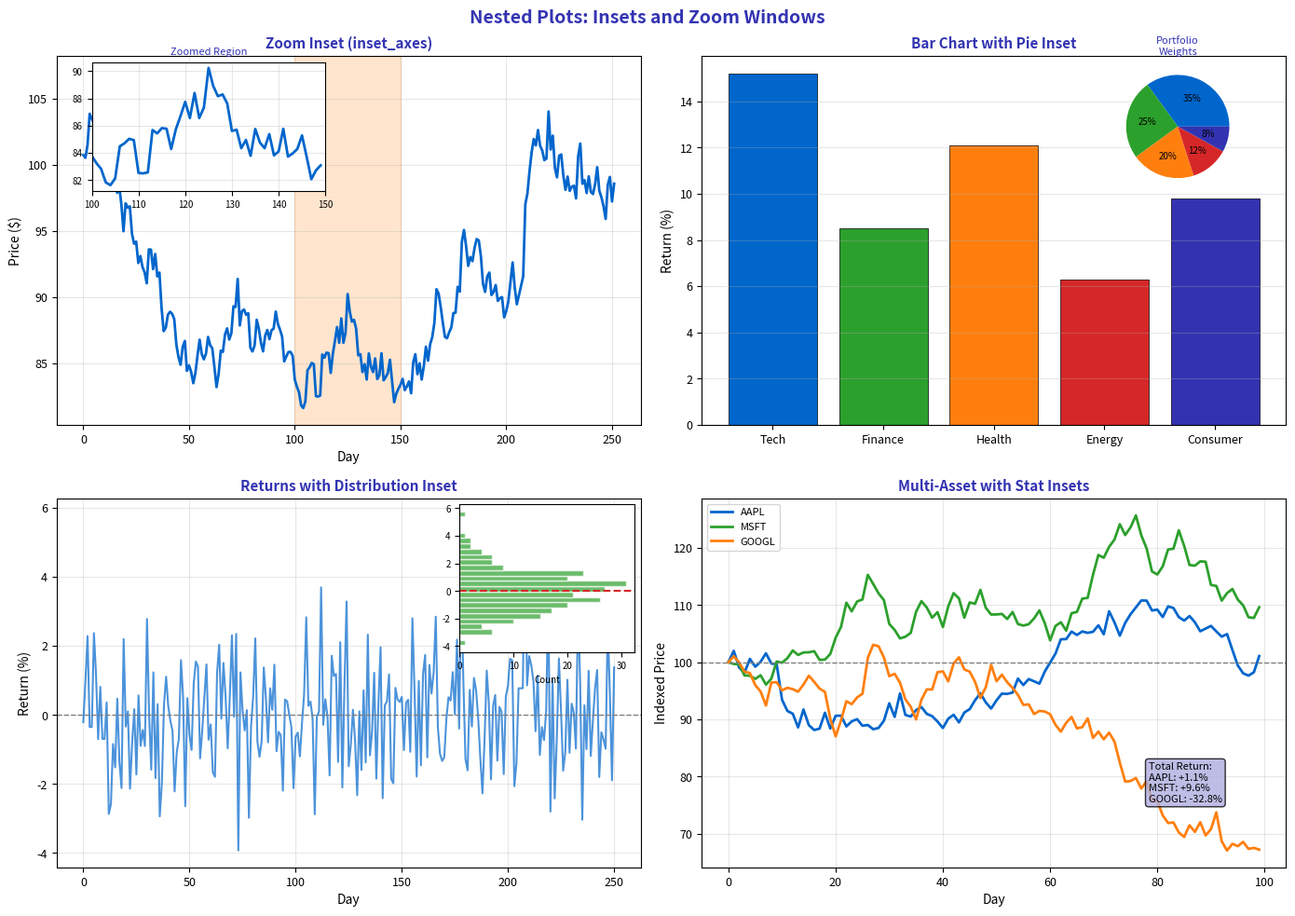

This figure's Python source: (Note: this script raises an exception after producing the figure.)
"""Nested Plots - Inset axes and zoom windows"""
import matplotlib.pyplot as plt
from mpl_toolkits.axes_grid1.inset_locator import inset_axes, mark_inset
import numpy as np
import pandas as pd
from pathlib import Path

plt.rcParams.update({
    'font.size': 10,
    'axes.labelsize': 10,
    'axes.titlesize': 11,
    'xtick.labelsize': 9,
    'ytick.labelsize': 9,
    'legend.fontsize': 9,
    'figure.figsize': (10, 6),
    'figure.dpi': 150
})

MLPURPLE = '#3333B2'
MLLAVENDER = '#ADADE0'
MLBLUE = '#0066CC'
MLORANGE = '#FF7F0E'
MLGREEN = '#2CA02C'
MLRED = '#D62728'

np.random.seed(42)

fig, axes = plt.subplots(2, 2, figsize=(14, 10))
fig.suptitle('Nested Plots: Insets and Zoom Windows', fontsize=14, fontweight='bold', color=MLPURPLE)

# Generate data
days = 252
prices = 100 * np.exp(np.cumsum(np.random.randn(days) * 0.015))

# Plot 1: Zoom inset
ax1 = axes[0, 0]
ax1.plot(prices, color=MLBLUE, linewidth=2)
ax1.set_title('Zoom Inset (inset_axes)', fontsize=11, fontweight='bold', color=MLPURPLE)
ax1.set_xlabel('Day', fontsize=10)
ax1.set_ylabel('Price ($)', fontsize=10)
ax1.grid(alpha=0.3)

# Add inset for zoom
ax_inset = inset_axes(ax1, width="40%", height="35%", loc='upper left',
                       bbox_to_anchor=(0.05, 0, 1, 1), bbox_transform=ax1.transAxes)
zoom_start, zoom_end = 100, 150
ax_inset.plot(range(zoom_start, zoom_end), prices[zoom_start:zoom_end], color=MLBLUE, linewidth=2)
ax_inset.set_xlim(zoom_start, zoom_end)
ax_inset.set_title('Zoomed Region', fontsize=8, color=MLPURPLE)
ax_inset.tick_params(labelsize=7)
ax_inset.grid(alpha=0.3)

# Mark zoom region
ax1.axvspan(zoom_start, zoom_end, alpha=0.2, color=MLORANGE)

# Plot 2: Pie inset in bar chart
ax2 = axes[0, 1]
sectors = ['Tech', 'Finance', 'Health', 'Energy', 'Consumer']
returns = [15.2, 8.5, 12.1, 6.3, 9.8]
colors = [MLBLUE, MLGREEN, MLORANGE, MLRED, MLPURPLE]

ax2.bar(sectors, returns, color=colors, edgecolor='black', linewidth=0.5)
ax2.set_title('Bar Chart with Pie Inset', fontsize=11, fontweight='bold', color=MLPURPLE)
ax2.set_ylabel('Return (%)', fontsize=10)
ax2.grid(alpha=0.3, axis='y')

# Add pie inset
ax_pie = inset_axes(ax2, width="35%", height="35%", loc='upper right')
weights = [0.35, 0.25, 0.20, 0.12, 0.08]
ax_pie.pie(weights, colors=colors, autopct='%1.0f%%', textprops={'fontsize': 7})
ax_pie.set_title('Portfolio\nWeights', fontsize=8, color=MLPURPLE)

# Plot 3: Secondary data inset
ax3 = axes[1, 0]
returns = np.diff(np.log(prices)) * 100

ax3.plot(returns, color=MLBLUE, linewidth=1.5, alpha=0.7)
ax3.axhline(0, color='gray', linestyle='--', linewidth=1)
ax3.set_title('Returns with Distribution Inset', fontsize=11, fontweight='bold', color=MLPURPLE)
ax3.set_xlabel('Day', fontsize=10)
ax3.set_ylabel('Return (%)', fontsize=10)
ax3.grid(alpha=0.3)

# Add histogram inset
ax_hist = inset_axes(ax3, width="30%", height="40%", loc='upper right')
ax_hist.hist(returns, bins=25, color=MLGREEN, alpha=0.7, edgecolor='white', orientation='horizontal')
ax_hist.axhline(0, color=MLRED, linestyle='--', linewidth=1.5)
ax_hist.tick_params(labelsize=7)
ax_hist.set_xlabel('Count', fontsize=7)

# Plot 4: Multiple insets
ax4 = axes[1, 1]

# Multi-asset comparison
assets = ['AAPL', 'MSFT', 'GOOGL']
asset_prices = {}
for asset in assets:
    asset_prices[asset] = 100 + np.cumsum(np.random.randn(100) * 2)

for asset, color in zip(assets, [MLBLUE, MLGREEN, MLORANGE]):
    ax4.plot(asset_prices[asset] / asset_prices[asset][0] * 100, color=color, linewidth=2, label=asset)

ax4.axhline(100, color='gray', linestyle='--', linewidth=1)
ax4.set_title('Multi-Asset with Stat Insets', fontsize=11, fontweight='bold', color=MLPURPLE)
ax4.set_xlabel('Day', fontsize=10)
ax4.set_ylabel('Indexed Price', fontsize=10)
ax4.legend(fontsize=8, loc='upper left')
ax4.grid(alpha=0.3)

# Add statistics inset
ax_stats = inset_axes(ax4, width="25%", height="30%", loc='lower right')
ax_stats.axis('off')
final_returns = [(asset_prices[a][-1] / asset_prices[a][0] - 1) * 100 for a in assets]
stats_text = '\n'.join([f'{a}: {r:+.1f}%' for a, r in zip(assets, final_returns)])
ax_stats.text(0.1, 0.9, 'Total Return:\n' + stats_text, transform=ax_stats.transAxes, fontsize=8,
              verticalalignment='top', bbox=dict(boxstyle='round', facecolor=MLLAVENDER, alpha=0.8))

plt.tight_layout()
plt.savefig(Path(__file__).parent / 'chart.pdf', dpi=300, bbox_inches='tight')
plt.close()
